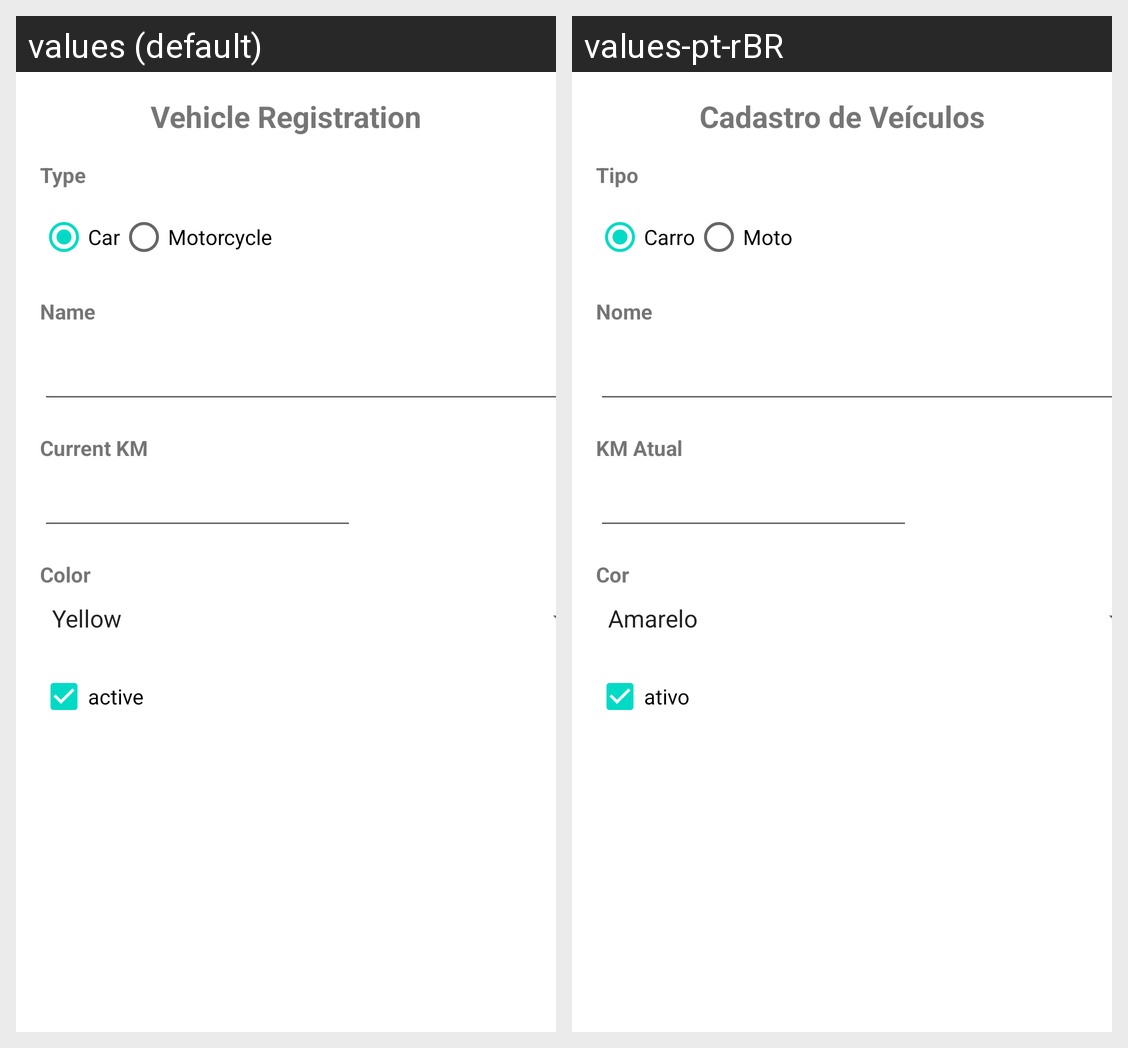

For this localized Android screen grid, give each drawn string resource with its value in every locale shown.
Android screen res/layout/activity_main.xml rendered under 2 locales, left to right: values (default), values-pt-rBR. Device: Nexus 5 (rendered at 1080×1920; each locale shown at half size, 540×960, under a caption strip naming it); theme Theme.AppVeiculo.
Strings drawn on this screen, with the default value and each locale's value (text and hints the layout hard-codes, and strings that could not be matched under every locale, appear in the picture but are not listed):

cadastro_de_ve_culos
  values: Vehicle Registration
  values-pt-rBR: Cadastro de Veículos

tipo
  values: Type
  values-pt-rBR: Tipo

carro
  values: Car
  values-pt-rBR: Carro

moto
  values: Motorcycle
  values-pt-rBR: Moto

nome
  values: Name
  values-pt-rBR: Nome

km_atual
  values: Current KM
  values-pt-rBR: KM Atual

cor
  values: Color
  values-pt-rBR: Cor

ativo
  values: active
  values-pt-rBR: ativo
